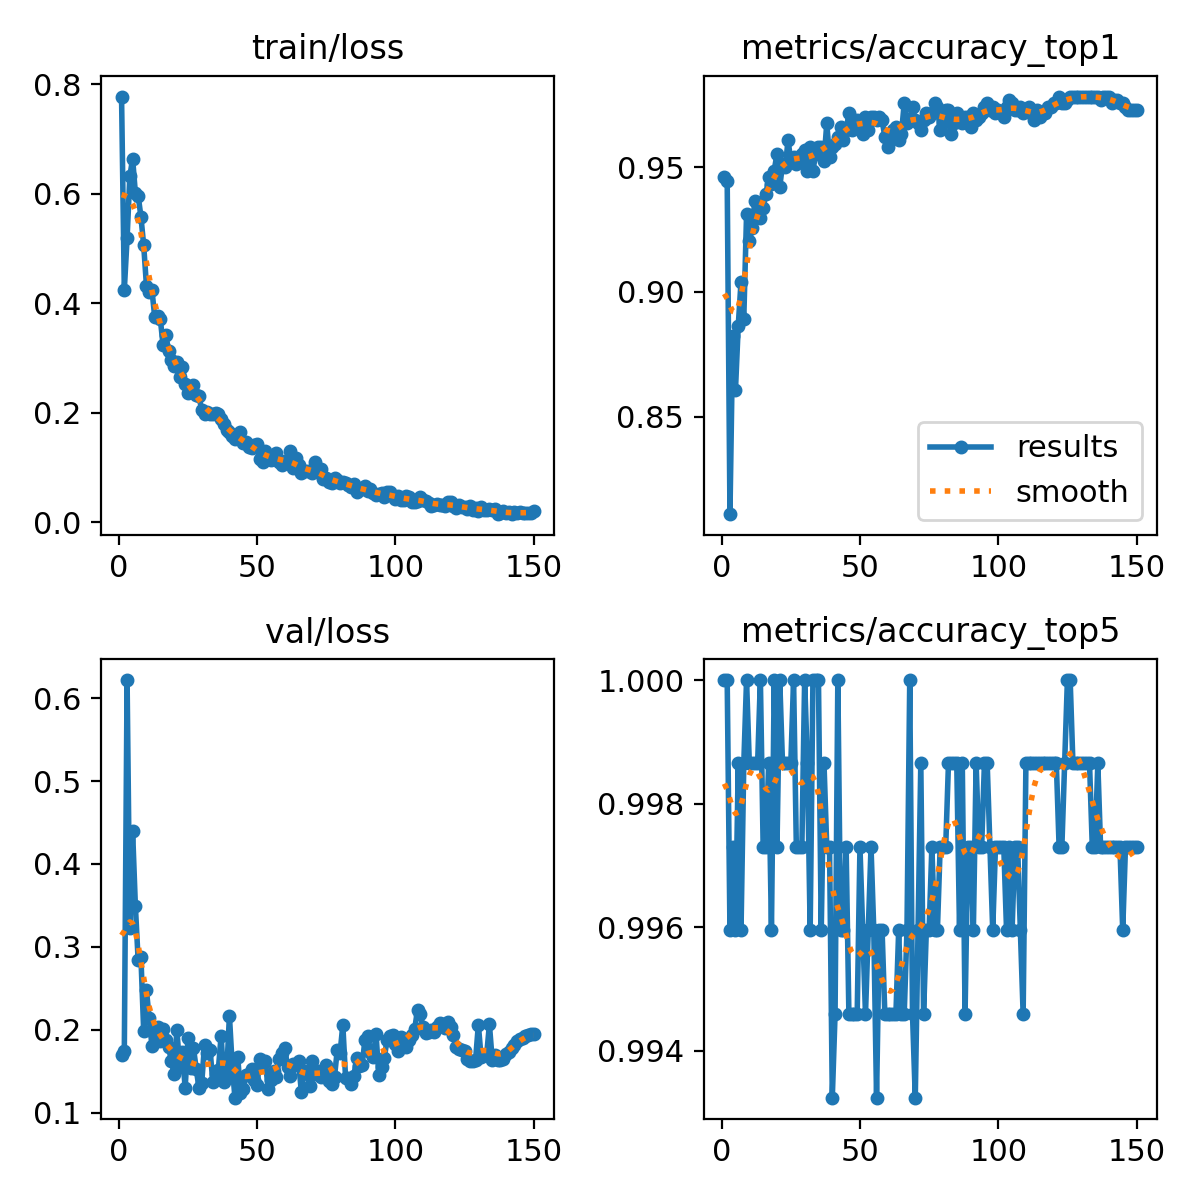

Values plotted in this chart, from the file beside it:
epoch, time, train/loss, metrics/accuracy_top1, metrics/accuracy_top5, val/loss, lr/pg0, lr/pg1, lr/pg2
1, 63.88, 0.7773, 0.9459, 1, 0.1695, 0.003323, 0.003323, 0.003323
2, 123.3, 0.4243, 0.9446, 1, 0.1745, 0.006613, 0.006613, 0.006613
3, 182.7, 0.5186, 0.8108, 0.996, 0.6219, 0.009858, 0.009858, 0.009858
4, 240.8, 0.6316, 0.8824, 0.9973, 0.3233, 0.009802, 0.009802, 0.009802
5, 298.9, 0.6639, 0.8608, 0.996, 0.4397, 0.009736, 0.009736, 0.009736
6, 357.5, 0.6011, 0.8865, 0.9987, 0.3493, 0.00967, 0.00967, 0.00967
7, 415.6, 0.5966, 0.9041, 0.996, 0.2839, 0.009604, 0.009604, 0.009604
8, 473.9, 0.5581, 0.8892, 0.9987, 0.2878, 0.009538, 0.009538, 0.009538
9, 533, 0.5059, 0.9311, 1, 0.199, 0.009472, 0.009472, 0.009472
10, 591.9, 0.432, 0.9203, 0.9987, 0.2476, 0.009406, 0.009406, 0.009406
11, 652.3, 0.4196, 0.9257, 0.9987, 0.2141, 0.00934, 0.00934, 0.00934
12, 710.5, 0.4237, 0.9365, 0.9987, 0.18, 0.009274, 0.009274, 0.009274
13, 768.6, 0.3744, 0.9351, 0.9987, 0.1997, 0.009208, 0.009208, 0.009208
14, 826.5, 0.3768, 0.9297, 1, 0.2032, 0.009142, 0.009142, 0.009142
15, 884.1, 0.3717, 0.9338, 0.9973, 0.1867, 0.009076, 0.009076, 0.009076
16, 942.6, 0.3239, 0.9392, 0.9973, 0.2014, 0.00901, 0.00901, 0.00901
17, 1002, 0.3413, 0.9459, 0.9987, 0.1875, 0.008944, 0.008944, 0.008944
18, 1060, 0.3123, 0.9432, 0.996, 0.1791, 0.008878, 0.008878, 0.008878
19, 1119, 0.2957, 0.9486, 1, 0.1627, 0.008812, 0.008812, 0.008812
20, 1177, 0.286, 0.9554, 0.9973, 0.1463, 0.008746, 0.008746, 0.008746
21, 1235, 0.2919, 0.9419, 1, 0.1998, 0.00868, 0.00868, 0.00868
22, 1294, 0.2655, 0.9514, 0.9987, 0.1556, 0.008614, 0.008614, 0.008614
23, 1357, 0.2842, 0.95, 0.9987, 0.1731, 0.008548, 0.008548, 0.008548
24, 1415, 0.2521, 0.9608, 0.9987, 0.1297, 0.008482, 0.008482, 0.008482
25, 1473, 0.2364, 0.9527, 0.9987, 0.1905, 0.008416, 0.008416, 0.008416
26, 1532, 0.2456, 0.954, 1, 0.1535, 0.00835, 0.00835, 0.00835
27, 1590, 0.2497, 0.9514, 0.9973, 0.1781, 0.008284, 0.008284, 0.008284
28, 1648, 0.2323, 0.9527, 0.9973, 0.1528, 0.008218, 0.008218, 0.008218
29, 1706, 0.2298, 0.9554, 0.9973, 0.1295, 0.008152, 0.008152, 0.008152
30, 1765, 0.2042, 0.9568, 1, 0.1363, 0.008086, 0.008086, 0.008086
31, 1824, 0.1982, 0.9486, 0.9987, 0.182, 0.00802, 0.00802, 0.00802
32, 1882, 0.2005, 0.9581, 0.996, 0.1725, 0.007954, 0.007954, 0.007954
33, 1941, 0.1981, 0.9486, 1, 0.1761, 0.007888, 0.007888, 0.007888
34, 2000, 0.1975, 0.9554, 1, 0.1366, 0.007822, 0.007822, 0.007822
35, 2060, 0.2002, 0.9581, 1, 0.1471, 0.007756, 0.007756, 0.007756
36, 2120, 0.1976, 0.9581, 0.996, 0.1521, 0.00769, 0.00769, 0.00769
37, 2179, 0.1877, 0.9527, 0.9987, 0.193, 0.007624, 0.007624, 0.007624
38, 2241, 0.1797, 0.9676, 0.9973, 0.1366, 0.007558, 0.007558, 0.007558
39, 2300, 0.1681, 0.954, 0.9973, 0.1471, 0.007492, 0.007492, 0.007492
40, 2358, 0.1644, 0.9581, 0.9932, 0.2172, 0.007426, 0.007426, 0.007426
41, 2416, 0.1567, 0.9595, 0.9946, 0.157, 0.00736, 0.00736, 0.00736
42, 2474, 0.1526, 0.9622, 1, 0.1181, 0.007294, 0.007294, 0.007294
43, 2533, 0.157, 0.9662, 0.996, 0.1675, 0.007228, 0.007228, 0.007228
44, 2592, 0.1647, 0.9608, 0.996, 0.1234, 0.007162, 0.007162, 0.007162
45, 2650, 0.1439, 0.9649, 0.9973, 0.128, 0.007096, 0.007096, 0.007096
46, 2709, 0.1471, 0.9716, 0.9946, 0.1449, 0.00703, 0.00703, 0.00703
47, 2768, 0.1364, 0.9649, 0.9946, 0.1463, 0.006964, 0.006964, 0.006964
48, 2831, 0.136, 0.9689, 0.9946, 0.1531, 0.006898, 0.006898, 0.006898
49, 2889, 0.1416, 0.9689, 0.9946, 0.14, 0.006832, 0.006832, 0.006832
50, 2947, 0.1434, 0.9676, 0.9973, 0.1332, 0.006766, 0.006766, 0.006766
51, 3005, 0.115, 0.9635, 0.996, 0.1649, 0.0067, 0.0067, 0.0067
52, 3063, 0.1093, 0.9703, 0.9946, 0.1602, 0.006634, 0.006634, 0.006634
53, 3121, 0.1298, 0.9649, 0.996, 0.1624, 0.006568, 0.006568, 0.006568
54, 3179, 0.1212, 0.9703, 0.9973, 0.1284, 0.006502, 0.006502, 0.006502
55, 3237, 0.1133, 0.9703, 0.996, 0.1398, 0.006436, 0.006436, 0.006436
56, 3296, 0.1184, 0.9689, 0.9932, 0.1502, 0.00637, 0.00637, 0.00637
57, 3355, 0.1255, 0.9703, 0.996, 0.1434, 0.006304, 0.006304, 0.006304
58, 3414, 0.1098, 0.9689, 0.996, 0.165, 0.006238, 0.006238, 0.006238
59, 3473, 0.1048, 0.9622, 0.9946, 0.1724, 0.006172, 0.006172, 0.006172
60, 3533, 0.1124, 0.9581, 0.9946, 0.1784, 0.006106, 0.006106, 0.006106
... 90 more rows
